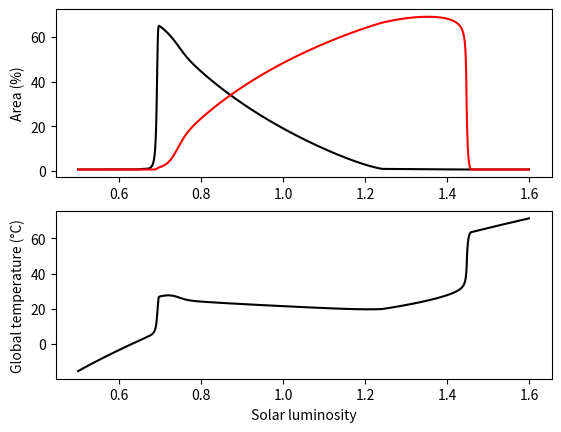

This chart was generated by the following Python code:
import numpy as np
import matplotlib.pyplot as plt

temp_min = 278.15
temp_max = 313.15
temp_opt = 295.65
albedo_barren = 0.5
albedo_white = 0.75
albedo_black = 0.25
area_white = 0.01
area_black = 0.01
death_rate = 0.3
S = 1000
sigma = 5.67032e-8
R = 0.12

if __name__ == '__main__':

    luminosity = np.arange(0.5, 1.6, 0.001)
    area_black_a = np.zeros_like(luminosity)
    area_white_a = np.zeros_like(luminosity)
    area_barren_a = np.zeros_like(luminosity)
    temp_planet_a = np.zeros_like(luminosity)
    
    for j, lum in enumerate(luminosity):

        if area_black < 0.01:
            area_black = 0.01
        if area_white < 0.01:
            area_white = 0.01
        area_barren = 1 - (area_black + area_white)

        darea_black_old = 0
        darea_white_old = 0

        albedo_planet = (area_black * albedo_black + area_white * albedo_white + area_barren * albedo_barren)
        temp_planet = (lum*S*(1-albedo_planet)/sigma)**(0.25)
        temp_black = (R*lum*S/sigma*(albedo_planet-albedo_black) + temp_planet**4)**(0.25)
        temp_white = (R*lum*S/sigma*(albedo_planet-albedo_white) + temp_planet**4)**(0.25)

        if (temp_black >= temp_min and temp_black <= temp_max):
           birth_black = 1 - 0.003265*(temp_opt-temp_black)**2
        else:
            birth_black = 0
        if (temp_white >= temp_min and temp_white <= temp_max):
            birth_white = 1 - 0.003265*(temp_opt-temp_white)**2
        else:
            birth_white = 0.0

        darea_black_new = area_black*(birth_black*area_barren-death_rate)
        darea_white_new = area_white*(birth_white*area_barren-death_rate)

        darea_black = abs(darea_black_new-darea_black_old)
        darea_white = abs(darea_white_new-darea_white_old)

        darea_black_old = darea_black_new
        darea_white_old = darea_white_new
        area_black = area_black+darea_black_new
        area_white = area_white+darea_white_new
        area_barren = 1-(area_black+area_white)

        area_black_a[j] = area_black
        area_white_a[j] = area_white
        area_barren_a[j] = area_barren
        temp_planet_a[j] = temp_planet

    fig, ax = plt.subplots(2, 1)
    ax[0].plot(luminosity, 100*area_black_a, color='black')
    ax[0].plot(luminosity, 100*area_white_a, color='red')
    ax[0].set_ylabel('Area (%)')

    ax[1].plot(luminosity, temp_planet_a-273.15, color='black')
    ax[1].set_xlabel('Solar luminosity')
    ax[1].set_ylabel('Global temperature (°C)')
    plt.savefig('DaisyWorld.png')
